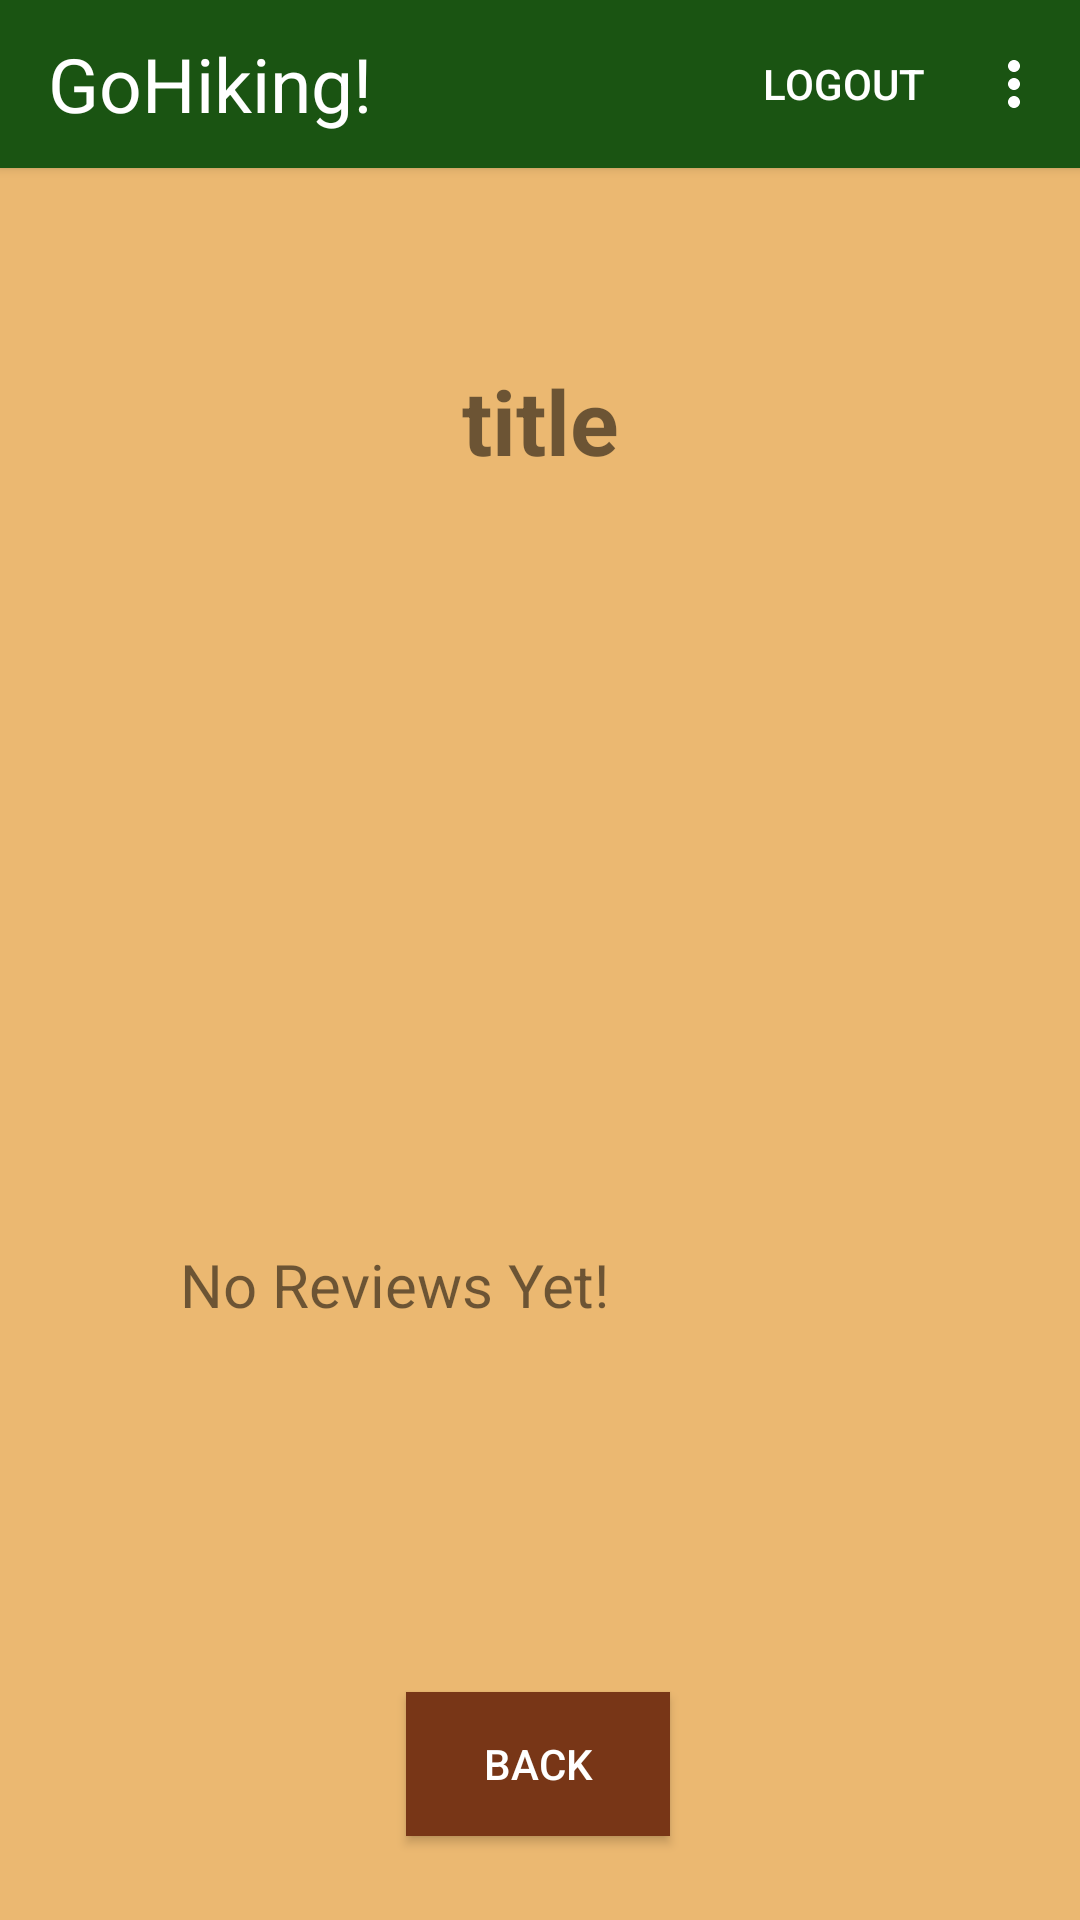

The Android layout XML behind this screen, and the referenced resources:
<!-- AndroidManifest.xml: application theme Theme.Project -->
<!-- res/layout/activity_showreview.xml -->
<?xml version="1.0" encoding="utf-8"?>
<androidx.constraintlayout.widget.ConstraintLayout xmlns:android="http://schemas.android.com/apk/res/android"
    xmlns:app="http://schemas.android.com/apk/res-auto"
    xmlns:tools="http://schemas.android.com/tools"
    android:id="@+id/main"
    android:layout_width="match_parent"
    android:layout_height="match_parent"
    android:background="@color/sand"
    tools:context=".ProfileActivity">


    <androidx.appcompat.widget.Toolbar
        android:id="@+id/appbar"
        android:layout_width="match_parent"
        android:layout_height="wrap_content"
        android:background="@color/dark_green"
        android:elevation="@dimen/cardview_default_elevation"
        android:theme="@style/Theme.Project"
        app:layout_constraintEnd_toEndOf="parent"
        app:layout_constraintHorizontal_bias="0.0"
        app:layout_constraintStart_toStartOf="parent"
        app:layout_constraintTop_toTopOf="parent"
        app:menu="@menu/navbar"
        app:popupTheme="@style/ThemeOverlay.AppCompat.Light">

        <TextView
            android:layout_width="wrap_content"
            android:layout_height="wrap_content"
            android:layout_gravity="start"
            android:text="@string/app_name"
            android:textColor="@color/white"
            android:textSize="25sp" />

    </androidx.appcompat.widget.Toolbar>


    <TextView
        android:id="@+id/titlereview"
        android:layout_width="319dp"
        android:layout_height="91dp"
        android:layout_marginTop="64dp"
        android:text="title"
        android:textSize="30sp"
        app:layout_constraintEnd_toEndOf="parent"
        app:layout_constraintStart_toStartOf="parent"
        app:layout_constraintTop_toBottomOf="@+id/appbar"
        android:textStyle="bold"
        android:textAlignment="center"/>

    <LinearLayout
        android:layout_width="350dp"
        android:layout_height="350dp"
        android:orientation="horizontal"
        app:layout_constraintBottom_toTopOf="@+id/back_button"
        app:layout_constraintEnd_toEndOf="parent"
        app:layout_constraintStart_toStartOf="parent"
        app:layout_constraintTop_toBottomOf="@+id/titlereview">

        <ScrollView
            android:layout_width="match_parent"
            android:layout_height="match_parent"
            android:fadeScrollbars="false"
            android:orientation="vertical">

            <LinearLayout
                android:id="@+id/trailslayout"
                android:layout_width="match_parent"
                android:layout_height="match_parent"
                android:layout_marginStart="55dp"
                android:layout_marginTop="202dp"
                android:baselineAligned="false"
                android:orientation="vertical"
                android:textColor="@color/black"
                app:layout_constraintStart_toStartOf="parent"
                app:layout_constraintTop_toTopOf="parent">

                <TextView
                    android:id="@+id/reviews"
                    android:layout_width="match_parent"
                    android:layout_height="match_parent"
                    android:fadeScrollbars="false"
                    android:scrollbars="vertical"
                    android:text="No Reviews Yet!"
                    android:textSize="20sp" />
            </LinearLayout>
        </ScrollView>
    </LinearLayout>

    <Button
        android:id="@+id/back_button"
        android:layout_width="wrap_content"
        android:layout_height="wrap_content"
        android:layout_marginBottom="28dp"
        android:background="@color/brown"
        android:text="back"
        android:textColor="@color/white"
        app:layout_constraintBottom_toBottomOf="parent"
        app:layout_constraintEnd_toEndOf="parent"
        app:layout_constraintHorizontal_bias="0.498"
        app:layout_constraintStart_toStartOf="parent" />


</androidx.constraintlayout.widget.ConstraintLayout>
<!-- resources referenced by this layout -->
<resources>
  <color name="black">#FF000000</color>
  <color name="brown">#783617</color>
  <color name="dark_green">#1a5412</color>
  <color name="sand">#ebb871</color>
  <color name="white">#FFFFFFFF</color>
  <string name="app_name">GoHiking!</string>
  <style name="Theme.Project" parent="Base.Theme.Project" />
  <style name="Base.Theme.Project" parent="Theme.AppCompat.Light.NoActionBar">
          
          
          <item name="colorPrimary">@color/dark_green</item>
          <item name="colorControlNormal">@color/white</item>
          <item name="actionMenuTextColor">@color/white</item>
      </style>
</resources>
